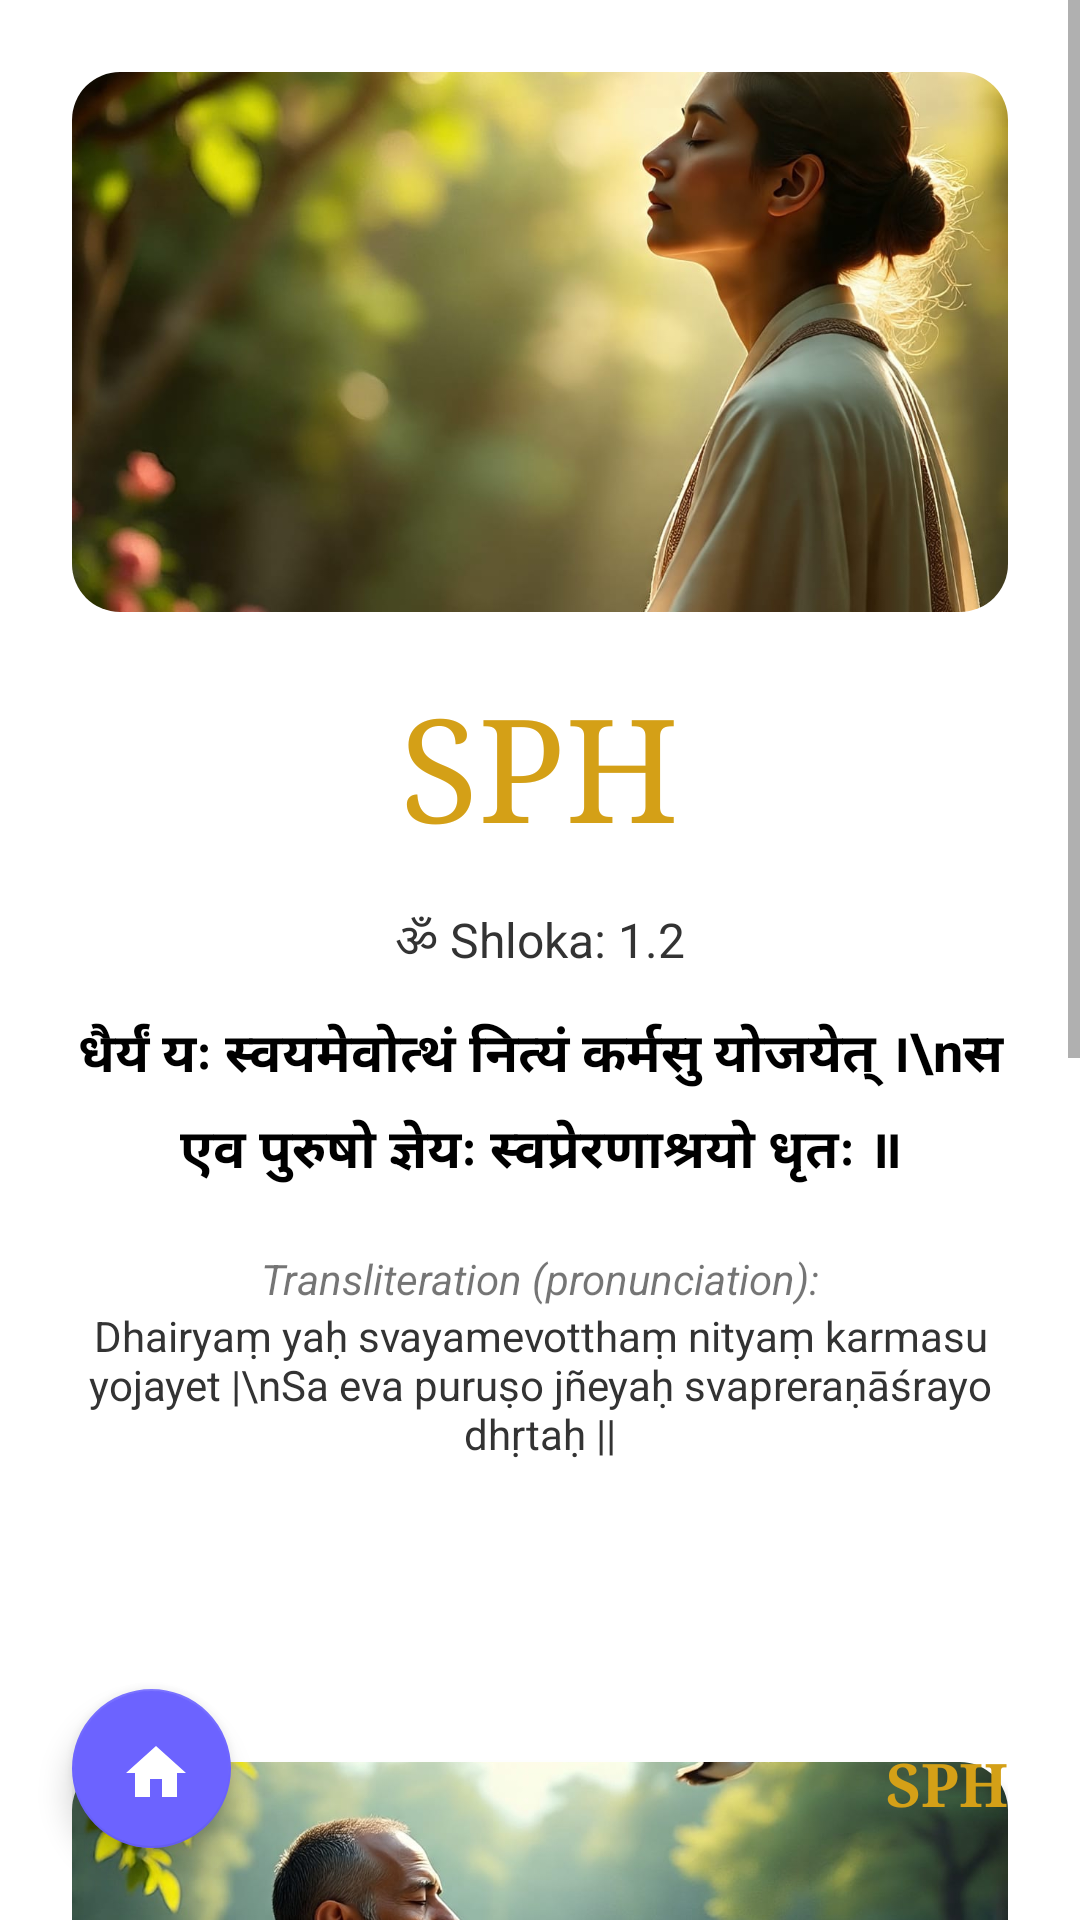

Write the Android layout XML for this screen, with the resource values it uses.
<!-- AndroidManifest.xml: application theme Theme.JivanSaarthi -->
<!-- res/layout/activity_sph_shlok1_2.xml -->
<?xml version="1.0" encoding="utf-8"?>
<androidx.constraintlayout.widget.ConstraintLayout xmlns:android="http://schemas.android.com/apk/res/android"
    xmlns:app="http://schemas.android.com/apk/res-auto"
    android:layout_width="match_parent"
    android:layout_height="match_parent"
    android:background="#FFFFFF">

    <ScrollView
        android:layout_width="match_parent"
        android:layout_height="match_parent"
        android:fillViewport="true">

        <LinearLayout
            android:layout_width="match_parent"
            android:layout_height="wrap_content"
            android:orientation="vertical"
            android:padding="24dp">

            <androidx.cardview.widget.CardView
                android:layout_width="match_parent"
                android:layout_height="180dp"
                app:cardCornerRadius="16dp"
                app:cardElevation="0dp">

                <ImageView
                    android:layout_width="match_parent"
                    android:layout_height="match_parent"
                    android:scaleType="centerCrop"
                    android:src="@drawable/sph_home1" />
            </androidx.cardview.widget.CardView>

            <TextView
                android:layout_width="wrap_content"
                android:layout_height="wrap_content"
                android:layout_gravity="center"
                android:layout_marginTop="20dp"
                android:fontFamily="serif"
                android:text="SPH"
                android:textColor="#D4A017"
                android:textSize="48sp" />

            <TextView
                android:layout_width="wrap_content"
                android:layout_height="wrap_content"
                android:layout_gravity="center"
                android:layout_marginTop="16dp"
                android:text="ॐ Shloka: 1.2"
                android:textColor="#333333"
                android:textSize="16sp" />

            <TextView
                android:layout_width="match_parent"
                android:layout_height="wrap_content"
                android:layout_marginTop="12dp"
                android:gravity="center"
                android:lineSpacingExtra="8dp"
                android:text="धैर्यं यः स्वयमेवोत्थं नित्यं कर्मसु योजयेत् ।\nस एव पुरुषो ज्ञेयः स्वप्रेरणाश्रयो धृतः ॥"
                android:textColor="#000000"
                android:textSize="18sp"
                android:textStyle="bold" />

            <TextView
                android:layout_width="match_parent"
                android:layout_height="wrap_content"
                android:layout_marginTop="20dp"
                android:gravity="center"
                android:text="Transliteration (pronunciation):"
                android:textSize="14sp"
                android:textStyle="italic" />

            <TextView
                android:layout_width="match_parent"
                android:layout_height="wrap_content"
                android:gravity="center"
                android:text="Dhairyaṃ yaḥ svayamevotthaṃ nityaṃ karmasu yojayet |\nSa eva puruṣo jñeyaḥ svapreraṇāśrayo dhṛtaḥ ||"
                android:textColor="#333333"
                android:textSize="14sp" />

            <View
                android:layout_width="match_parent"
                android:layout_height="100dp" />

            <androidx.cardview.widget.CardView
                android:layout_width="match_parent"
                android:layout_height="180dp"
                app:cardCornerRadius="16dp">

                <ImageView
                    android:layout_width="match_parent"
                    android:layout_height="match_parent"
                    android:scaleType="centerCrop"
                    android:src="@drawable/sph_home2" />
            </androidx.cardview.widget.CardView>

            <TextView
                android:layout_width="match_parent"
                android:layout_height="wrap_content"
                android:layout_marginTop="16dp"
                android:gravity="center"
                android:text="Meaning:"
                android:textStyle="bold" />

            <TextView
                android:layout_width="match_parent"
                android:layout_height="wrap_content"
                android:gravity="center"
                android:padding="12dp"
                android:text="“Let one act through one’s own inner inspiration, not merely by following the crowd. Be your own light always, and let your mind find joy in your true path.”"
                android:textColor="#333333" />

            <TextView
                android:layout_width="match_parent"
                android:layout_height="wrap_content"
                android:layout_marginTop="16dp"
                android:gravity="center"
                android:text="Explanation:"
                android:textStyle="bold" />

            <TextView
                android:layout_width="match_parent"
                android:layout_height="wrap_content"
                android:layout_marginBottom="100dp"
                android:gravity="center"
                android:padding="12dp"
                android:text="This shloka captures the heart of Sva-Prerna Harmony — the idea that real strength and peace come when our actions arise from inner awareness, not external pressure. It reminds us to act with courage and persistence."
                android:textColor="#333333" />

        </LinearLayout>
    </ScrollView>


    <com.google.android.material.floatingactionbutton.FloatingActionButton
        android:id="@+id/fabHomeSPH1_2"
        android:layout_width="59dp"
        android:layout_height="53dp"
        android:layout_marginStart="24dp"
        android:layout_marginBottom="24dp"
        app:backgroundTint="#6C63FF"
        app:fabCustomSize="56dp"
        app:layout_constraintBottom_toBottomOf="parent"
        app:layout_constraintStart_toStartOf="parent"
        app:srcCompat="@drawable/ic_home"
        app:tint="#FFFFFF" />

    <TextView
        android:layout_width="wrap_content"
        android:layout_height="wrap_content"
        android:layout_marginEnd="24dp"
        android:layout_marginBottom="32dp"
        android:fontFamily="serif"
        android:text="SPH"
        android:id="@+id/sph_shlok1.2LABEL"
        android:textColor="#D4A017"
        android:textSize="20sp"
        android:textStyle="bold"
        app:layout_constraintBottom_toBottomOf="parent"
        app:layout_constraintEnd_toEndOf="parent" />

</androidx.constraintlayout.widget.ConstraintLayout>
<!-- resources referenced by this layout -->
<resources>
  <!-- drawable ic_home (drawable) -->
  <vector android:height="24dp" android:tint="#3A2BDB"
      android:viewportHeight="24" android:viewportWidth="24"
      android:width="24dp" xmlns:android="http://schemas.android.com/apk/res/android">
      <path android:fillColor="@android:color/white" android:pathData="M10,20v-6h4v6h5v-8h3L12,3 2,12h3v8z"/>
  </vector>
  <!-- drawable sph_home1: jpg bitmap (drawable, 112617 bytes) -->
  <!-- drawable sph_home2: jpg bitmap (drawable, 140294 bytes) -->
  <style name="Theme.JivanSaarthi" parent="Theme.MaterialComponents.DayNight.DarkActionBar">
          
          <item name="colorPrimary">@color/jps1</item>
          <item name="colorPrimaryVariant">@color/jps2</item>
          <item name="colorOnPrimary">@color/white</item>
          
          <item name="colorSecondary">@color/teal_200</item>
          <item name="colorSecondaryVariant">@color/teal_700</item>
          <item name="colorOnSecondary">@color/black</item>
          
          <item name="android:statusBarColor" tools:targetApi="l">?attr/colorPrimaryVariant</item>
          
      </style>
  <color name="jps1">#6562df</color>
  <color name="jps2">#FFFFFF</color>
  <color name="white">#FFFFFFFF</color>
  <color name="teal_200">#FF03DAC5</color>
  <color name="teal_700">#FF018786</color>
  <color name="black">#FF000000</color>
</resources>
